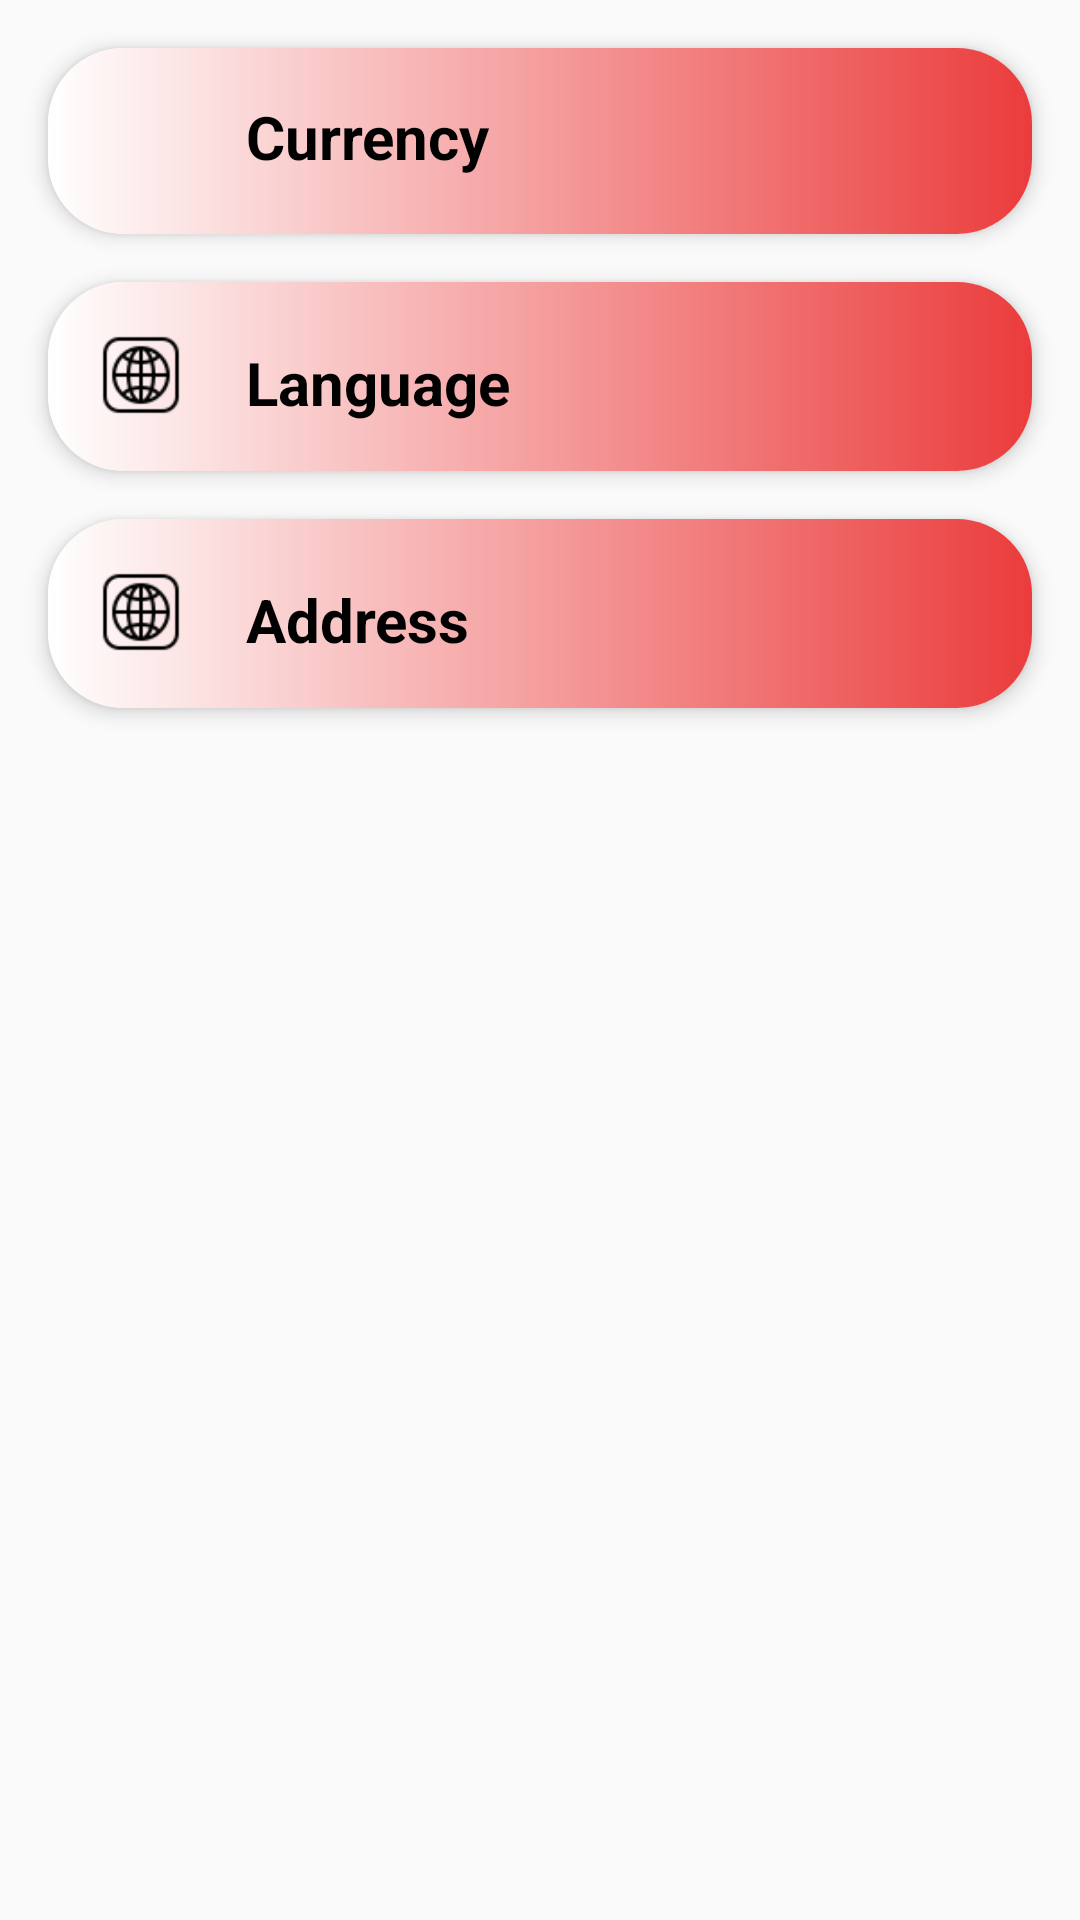

The Android layout XML behind this screen, and the referenced resources:
<!-- AndroidManifest.xml: application theme Theme.Shopify -->
<!-- res/layout/fragment_setting.xml -->
<?xml version="1.0" encoding="utf-8"?>
<androidx.constraintlayout.widget.ConstraintLayout xmlns:android="http://schemas.android.com/apk/res/android"
    xmlns:app="http://schemas.android.com/apk/res-auto"
    xmlns:tools="http://schemas.android.com/tools"
    android:layout_width="match_parent"
    android:layout_height="match_parent"
    android:background="@color/background_color"
    tools:context=".setting.ui.view.SettingFragment">

    <androidx.cardview.widget.CardView
        android:id="@+id/CurrencyCard"
        android:layout_width="match_parent"
        android:layout_height="wrap_content"
        android:layout_margin="16dp"
        app:cardCornerRadius="25dp"
        app:cardElevation="4dp"
        app:layout_constraintEnd_toEndOf="parent"
        app:layout_constraintStart_toStartOf="parent"
        app:layout_constraintTop_toTopOf="parent">

        <androidx.constraintlayout.widget.ConstraintLayout
            android:layout_width="match_parent"
            android:layout_height="wrap_content"
            android:background="@drawable/background"
            android:padding="16dp">

            <ImageView
                android:id="@+id/icon"
                android:layout_width="30dp"
                android:layout_height="30dp"
                android:src="@drawable/currency_icon"
                app:layout_constraintStart_toStartOf="parent"
                app:layout_constraintTop_toTopOf="parent" />

            <TextView
                android:id="@+id/text1"
                android:layout_width="wrap_content"
                android:layout_height="wrap_content"
                android:layout_marginStart="20dp"
                android:layout_marginBottom="3dp"
                android:text="@string/currency"
                android:textColor="@color/black"
                android:textSize="20sp"
                android:textStyle="bold"
                app:layout_constraintBottom_toBottomOf="@+id/icon"
                app:layout_constraintStart_toEndOf="@+id/icon"
                app:layout_constraintTop_toTopOf="parent"
                app:layout_constraintVertical_bias="1.0" />
            <TextView
                android:id="@+id/currencyTV"
                android:layout_width="wrap_content"
                android:layout_height="wrap_content"
                android:layout_marginStart="100dp"
                android:layout_marginBottom="3dp"
                android:text=""
                android:textColor="@color/black"
                android:textSize="20sp"
                android:textStyle="bold"
                app:layout_constraintBottom_toBottomOf="@+id/icon"
                app:layout_constraintStart_toEndOf="@+id/text1"
                app:layout_constraintTop_toTopOf="parent"
                app:layout_constraintVertical_bias="1.0" />

            <ImageView
                android:id="@+id/CurrencyNextIcon"
                android:layout_width="30dp"
                android:layout_height="30dp"
                android:src="@drawable/setting_next_icon"
                app:layout_constraintEnd_toEndOf="parent"
                app:layout_constraintTop_toTopOf="parent" />

            
            

        </androidx.constraintlayout.widget.ConstraintLayout>

    </androidx.cardview.widget.CardView>

    <androidx.cardview.widget.CardView
        android:id="@+id/LanguageCard"
        android:layout_width="match_parent"
        android:layout_height="wrap_content"
        android:layout_margin="16dp"
        app:cardCornerRadius="25dp"
        app:cardElevation="4dp"
        app:layout_constraintStart_toStartOf="@+id/CurrencyCard"
        app:layout_constraintTop_toBottomOf="@+id/CurrencyCard">

        <androidx.constraintlayout.widget.ConstraintLayout
            android:layout_width="match_parent"
            android:layout_height="wrap_content"
            android:background="@drawable/background"
            android:padding="16dp">

            
            <ImageView
                android:id="@+id/LanguageIcon"
                android:layout_width="30dp"
                android:layout_height="30dp"
                android:src="@drawable/language_icon"
                app:layout_constraintStart_toStartOf="parent"
                app:layout_constraintTop_toTopOf="parent" />

            
            <TextView
                android:id="@+id/text_language"
                android:layout_width="wrap_content"
                android:layout_height="wrap_content"
                android:layout_marginStart="20dp"
                android:layout_marginTop="4dp"
                android:text="@string/language"
                android:textColor="@color/black"
                android:textSize="20sp"
                android:textStyle="bold"
                app:layout_constraintStart_toEndOf="@+id/LanguageIcon"
                app:layout_constraintTop_toTopOf="parent" />

            <ImageView
                android:id="@+id/LanguageNextIcon"
                android:layout_width="30dp"
                android:layout_height="30dp"
                android:src="@drawable/setting_next_icon"
                app:layout_constraintEnd_toEndOf="parent"
                app:layout_constraintTop_toTopOf="parent" />


        </androidx.constraintlayout.widget.ConstraintLayout>

    </androidx.cardview.widget.CardView>


    <androidx.cardview.widget.CardView
        android:id="@+id/AddressCard"
        android:layout_width="match_parent"
        android:layout_height="wrap_content"
        android:layout_margin="16dp"
        app:cardCornerRadius="25dp"
        app:cardElevation="4dp"
        app:layout_constraintStart_toStartOf="@+id/LanguageCard"
        app:layout_constraintTop_toBottomOf="@+id/LanguageCard">

        <androidx.constraintlayout.widget.ConstraintLayout
            android:layout_width="match_parent"
            android:layout_height="wrap_content"
            android:background="@drawable/background"
            android:padding="16dp">

            
            <ImageView
                android:id="@+id/AddressIcon"
                android:layout_width="30dp"
                android:layout_height="30dp"
                android:src="@drawable/language_icon"
                app:layout_constraintStart_toStartOf="parent"
                app:layout_constraintTop_toTopOf="parent" />

            <TextView
                android:id="@+id/text_Address"
                android:layout_width="wrap_content"
                android:layout_height="wrap_content"
                android:layout_marginStart="20dp"
                android:layout_marginTop="4dp"
                android:text="@string/addressSetting"
                android:textColor="@color/black"
                android:textSize="20sp"
                android:textStyle="bold"
                app:layout_constraintStart_toEndOf="@+id/AddressIcon"
                app:layout_constraintTop_toTopOf="parent" />

            <ImageView
                android:id="@+id/AddressNextIcon"
                android:layout_width="30dp"
                android:layout_height="30dp"
                android:src="@drawable/setting_next_icon"
                app:layout_constraintEnd_toEndOf="parent"
                app:layout_constraintTop_toTopOf="parent" />

        </androidx.constraintlayout.widget.ConstraintLayout>

    </androidx.cardview.widget.CardView>

</androidx.constraintlayout.widget.ConstraintLayout>
<!-- resources referenced by this layout -->
<resources>
  <color name="background_color">#FAFAFA</color>
  <color name="black">#FF000000</color>
  <!-- drawable background (drawable) -->
  <?xml version="1.0" encoding="utf-8"?>
  <shape xmlns:android="http://schemas.android.com/apk/res/android"
      android:shape="rectangle">
      <gradient
          android:startColor="@color/primary"
          android:endColor="@color/white"
          android:type="linear"
          android:angle="180"/>
  </shape>
  <!-- drawable language_icon: png bitmap (drawable, 1181 bytes) -->
  <string name="addressSetting">Address</string>
  <string name="app_name">Frenzy</string>
  <string name="currency">Currency</string>
  <string name="language">Language</string>
  <style name="Theme.Shopify" parent="Theme.MaterialComponents.DayNight.DarkActionBar">
          
          <item name="colorPrimary">@color/primary</item>
          <item name="colorPrimaryVariant">@color/primary</item>
          <item name="colorOnPrimary">@color/white</item>
          
          <item name="colorSecondary">@color/teal_200</item>
          <item name="colorSecondaryVariant">@color/teal_700</item>
          <item name="colorOnSecondary">@color/black</item>
          
          <item name="android:statusBarColor">?attr/colorPrimaryVariant</item>
          
      </style>
  <color name="primary">#EB3C3C</color>
  <color name="white">#FFFFFFFF</color>
  <color name="teal_200">#FF03DAC5</color>
  <color name="teal_700">#FF018786</color>
</resources>
